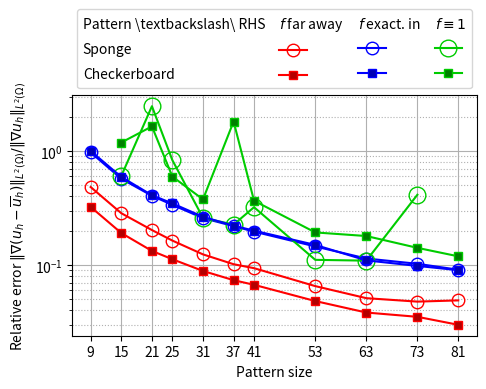

Python code for this plot:
import matplotlib as mpl
import numpy
import matplotlib.pyplot as plt
import numpy as np
from matplotlib.patches import Rectangle

# mpl.use("pgf")

x = np.array([9, 15, 21, 25, 31, 37, 41, 53, 63, 73, 81])

y2 = np.array([0.96955, 0.569886, 0.403971, 0.336314, 0.257441, 0.219014, 0.195993, 0.145214, 0.11383, 0.102295, 0.0907943])  # sponge pattern f exactly in the defect block
y3 = np.array([4.76016e+08, 0.602729, 2.46625, 0.830233, 0.258869, 0.225821, 0.320712, 0.110813, 0.109032, 0.412448, 8.88536e+07]) # sponge pattern f=1
y4 = np.array([0.481949, 0.28411, 0.20221, 0.16354, 0.123732, 0.101429, 0.093669, 0.0651953, 0.0510991, 0.0476644, 0.0488627]) # sponge pattern f far away from the defect block
y5 = np.array([0.322697, 0.190411, 0.132675, 0.11221, 0.0885265, 0.0734998, 0.0669462, 0.0482137, 0.0382324, 0.0350658, 0.0298518]) # checkerboard pattern f far away from the defect block
y6 = np.array([0.99866, 0.591164, 0.408771, 0.346439, 0.264211, 0.220872, 0.19985, 0.149747, 0.109593, 0.0980356, 0.0899418]) # checkerboard pattern f exactly in the defect block
y7 = np.array([3.0017, 1.18449, 1.6402, 0.595692, 0.375667, 1.81017, 0.365562, 0.192765, 0.179254, 0.141179, 0.118998]) # checkerboard pattern f=1

# Plot settings

f = plt.figure()
f.set_figwidth(5)
f.set_figheight(4)

linew = 1.5
cvalr, cvalg, cvalb = 1, 0.8, 1
mfcvalr, mfcvalg, mfcvalb = 0.7, 0.5, 0.7

start1, start2, start3 = 0, 0, 1

# Plot
# plt1 ,= plt.semilogy(x[start1:], y2[start1:], '-o', linewidth=linew, color=[0.0, 0.0, cvalb], markerfacecolor=[0.0, 0.0, mfcvalb])
plt1 ,= plt.semilogy(x[start1:], y2[start1:], color=[0.0, 0.0, cvalb], marker='.', linestyle='solid', markersize=18, markerfacecolor='none')
plt2 ,= plt.semilogy(x[start2:], y4[start2:], color=[cvalr, 0.0, 0.0], marker='.', linestyle='solid', markersize=18, markerfacecolor='none')
plt3 ,= plt.semilogy(x[start3:-1], y3[start3:-1], color=[0.0, cvalg, 0.0], marker='.', linestyle='solid', markersize=24, markerfacecolor='none')
plt4 ,= plt.semilogy(x[start1:], y6[start1:], '-s', linewidth=linew, color=[0.0, 0.0, cvalb], markerfacecolor=[0.0, 0.0, mfcvalb])
# plt4 ,= plt.semilogy(x[start1:], y6[start1:], color='b', marker='.', linestyle='solid', markersize=12, markerfacecolor='white')
plt5 ,= plt.semilogy(x[start2:], y5[start2:], '-s', linewidth=linew, color=[cvalr, 0.0, 0.0], markerfacecolor=[mfcvalr, 0.0, 0.0])
plt6 ,= plt.semilogy(x[start3:], y7[start3:], '-s', linewidth=linew, color=[0.0, cvalg, 0.0], markerfacecolor=[0.0, mfcvalg, 0.0])

extra = Rectangle((0, 0), 1, 1, fc="w", fill=False, edgecolor='none', linewidth=0)

# legend_handle = [extra, extra, extra, extra, plt2, plt5, extra, plt1, plt4]
legend_handle = [extra, extra, extra, extra, plt2, plt5, extra, plt1, plt4 , extra , plt3, plt6]

label_col_1 = [r"Pattern \textbackslash\ RHS", r"Sponge", r"Checkerboard"]
label_j_1 = [r"$f$ far away"]
label_j_2 = [r"$f$ exact. in"]
label_j_3 = [r"$f \equiv 1$"]
label_empty = [""]

# Labels and grid
plt.xlabel(r'Pattern size')
plt.ylabel(r'Relative error $\|\nabla(u_h - \overline{u}_h)\|_{L^2(\Omega)} / \|\nabla u_h\|_{L^2(\Omega)}$')
# plt.grid(True, which='both')
plt.grid(axis='both', which='major', ls='-')
plt.grid(axis='both', which='minor', ls='dotted', alpha=1)

# Legend
# plt.legend([r'$9$', r'$27$', r'Sponge: $81$', r'$9$', r'$27$', r'Checkerboard: $81$'], loc='upper center', ncol=3)

#organize labels for table construction
legend_labels = numpy.concatenate([label_col_1, label_j_1, label_empty * 2, label_j_2, label_empty * 2, label_j_3, label_empty * 2])

#Create legend
plt.legend(legend_handle, legend_labels, 
          # loc = 'upper center', 
          bbox_to_anchor=(0, 1, 1, 0), loc="lower center",
          # bbox_to_anchor=(0.5, 1.2), loc='upper center',
          ncol = 4, shadow = False, handletextpad = -2,
          columnspacing=1, labelspacing=0.8)

# Ticks
plt.xticks(x[start1:])

# Show or save plot
# plt.savefig("relative_energy_errors_vs_femsize.png", dpi=300)  # Save as PNG
plt.tight_layout()
plt.show()

# plt.savefig("relative_energy_errors_vs_cbsize.pgf") # save as PGF file which can be used in your document via `\input`
